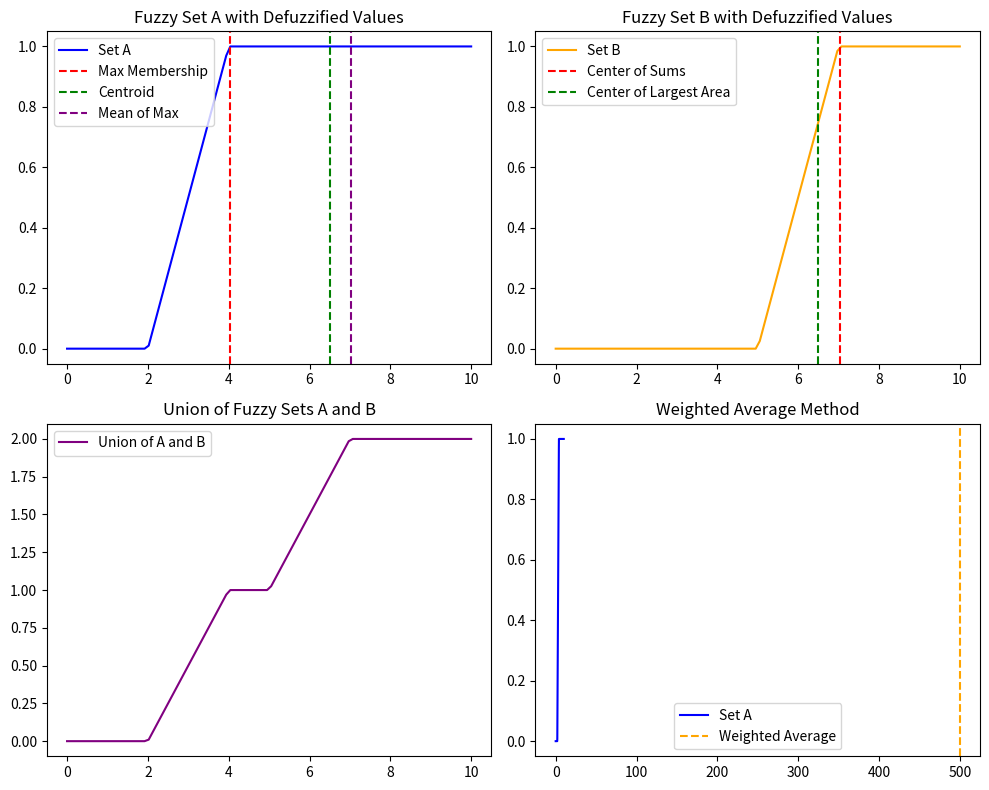

Generate this figure with matplotlib:
import numpy as np
import matplotlib.pyplot as plt
x = np.linspace(0, 10, 100)


mu_A = np.maximum(0, np.minimum((x-2)/2, 1, (6-x)/2))  
mu_B = np.maximum(0, np.minimum((x-5)/2, 1, (9-x)/2))

# 1. Max Membership Method (Height Method)
def max_membership_method(mu):
    return x[np.argmax(mu)]

# 2. Center of Gravity (Centroid Method)
def center_of_gravity(mu):
    return np.sum(mu * x) / np.sum(mu)

# 3. Center of Sums (For simplicity, we'll take the sum of two sets)
def center_of_sums(mu_A, mu_B):
    combined_mu = mu_A + mu_B
    return np.sum(combined_mu * x) / np.sum(combined_mu)

# 4. Mean of Maximum Method
def mean_of_maximum(mu):
    max_val = np.max(mu)
    max_positions = x[mu == max_val]
    return np.mean(max_positions)

# 5. Weighted Average Method
def weighted_average_method(mu):
    max_val = np.max(mu)
    return np.sum(max_val * x) / np.sum(max_val)

# 6. Center of Largest Area (Assuming non-overlapping sets for simplicity)
def center_of_largest_area(mu_A, mu_B):
    area_A = np.sum(mu_A)
    area_B = np.sum(mu_B)
    if area_A > area_B:
        return np.sum(mu_A * x) / np.sum(mu_A)
    else:
        return np.sum(mu_B * x) / np.sum(mu_B)

# Calculate defuzzified values
z_max_membership = max_membership_method(mu_A)
z_center_gravity = center_of_gravity(mu_A)
z_center_sums = center_of_sums(mu_A, mu_B)
z_mean_max = mean_of_maximum(mu_A)
z_weighted_avg = weighted_average_method(mu_A)
z_largest_area = center_of_largest_area(mu_A, mu_B)

# Plotting
plt.figure(figsize=(10, 8))

# Plot fuzzy set A
plt.subplot(2, 2, 1)
plt.plot(x, mu_A, label="Set A", color="blue")
plt.axvline(z_max_membership, color="red", linestyle="--", label="Max Membership")
plt.axvline(z_center_gravity, color="green", linestyle="--", label="Centroid")
plt.axvline(z_mean_max, color="purple", linestyle="--", label="Mean of Max")
plt.title("Fuzzy Set A with Defuzzified Values")
plt.legend()

# Plot fuzzy set B
plt.subplot(2, 2, 2)
plt.plot(x, mu_B, label="Set B", color="orange")
plt.axvline(z_center_sums, color="red", linestyle="--", label="Center of Sums")
plt.axvline(z_largest_area, color="green", linestyle="--", label="Center of Largest Area")
plt.title("Fuzzy Set B with Defuzzified Values")
plt.legend()

# Union of A and B
plt.subplot(2, 2, 3)
combined_mu = mu_A + mu_B
plt.plot(x, combined_mu, label="Union of A and B", color="purple")
plt.title("Union of Fuzzy Sets A and B")
plt.legend()

# Weighted Average
plt.subplot(2, 2, 4)
plt.plot(x, mu_A, label="Set A", color="blue")
plt.axvline(z_weighted_avg, color="orange", linestyle="--", label="Weighted Average")
plt.title("Weighted Average Method")
plt.legend()

plt.tight_layout()
plt.show()
